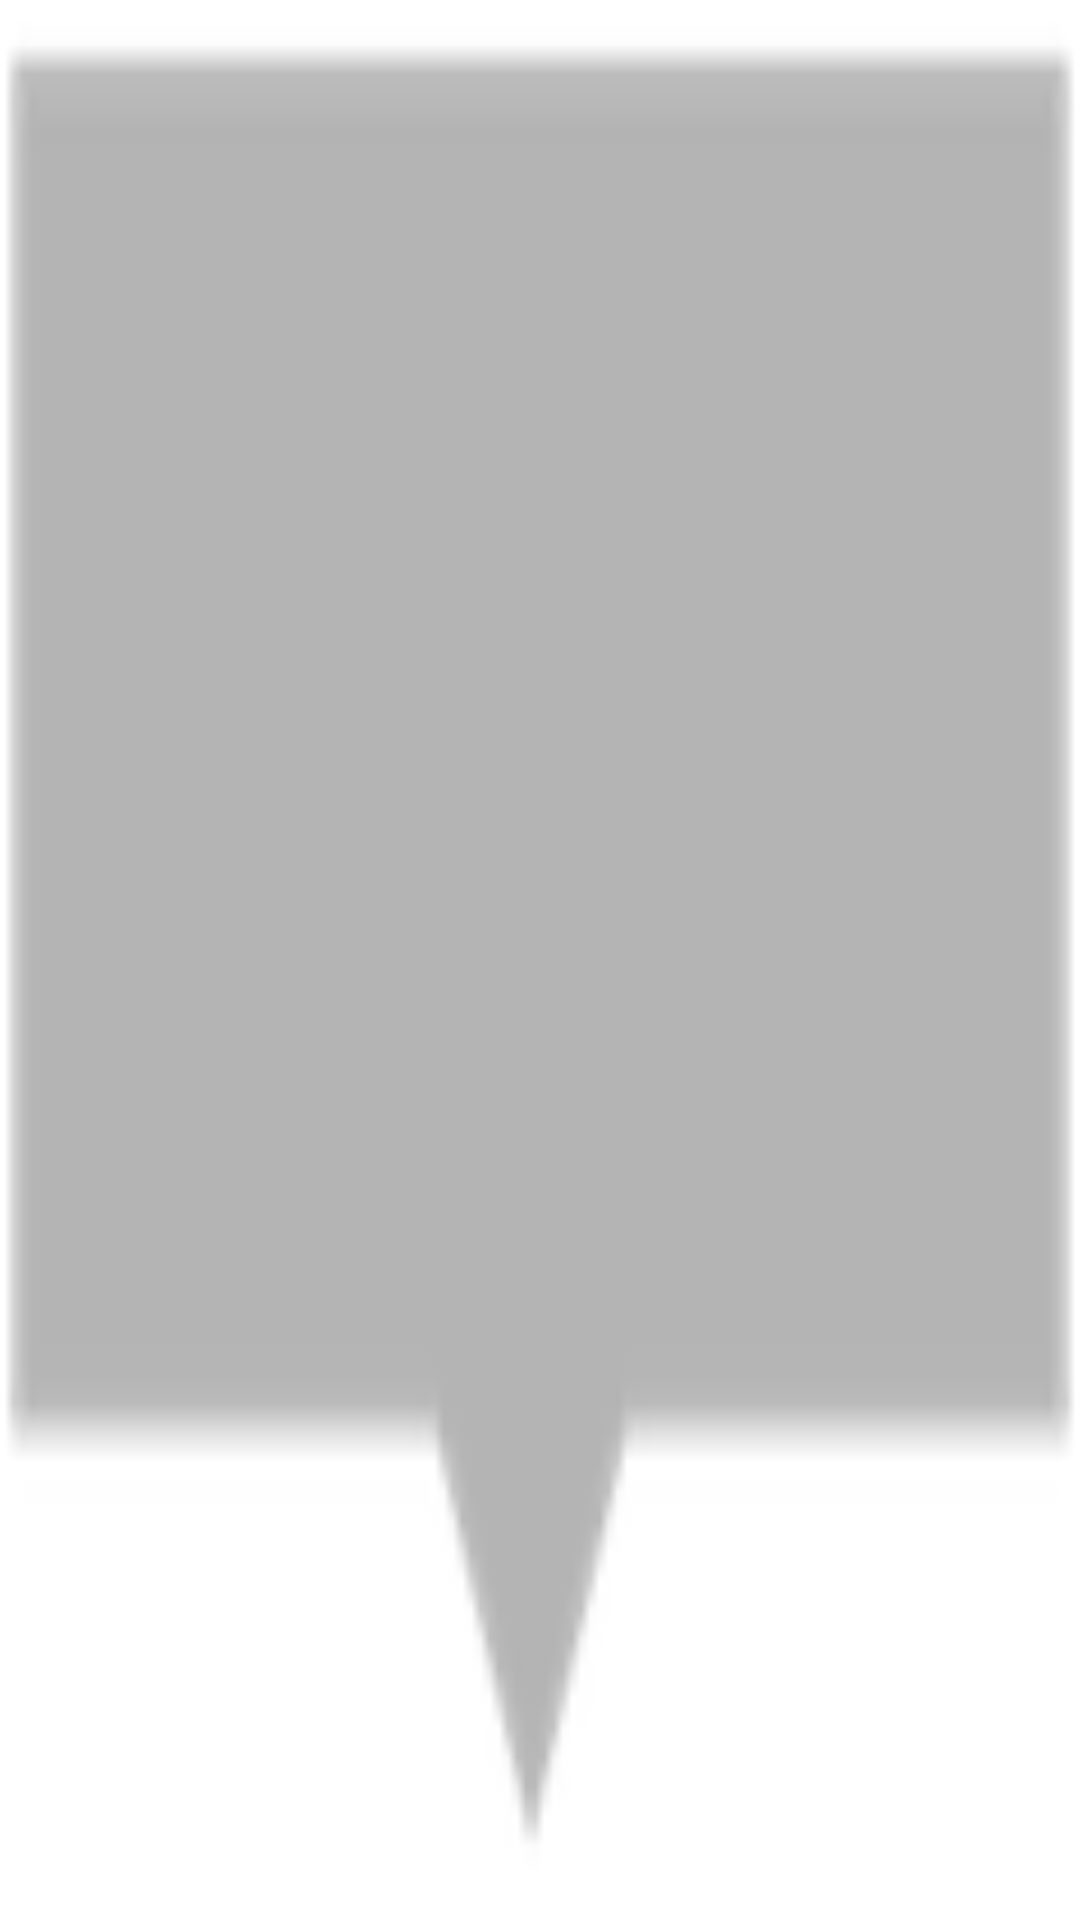

Here is an Android app screen rendered from its layout file. Give the layout XML and the strings, colors and styles it references.
<!-- AndroidManifest.xml: application theme Theme.HocmaiAns -->
<!-- res/layout/custom_marker_view.xml -->
<?xml version="1.0" encoding="utf-8"?>
<androidx.constraintlayout.widget.ConstraintLayout xmlns:android="http://schemas.android.com/apk/res/android"
    xmlns:app="http://schemas.android.com/apk/res-auto"
    xmlns:tools="http://schemas.android.com/tools"
    android:layout_width="wrap_content"
    android:layout_height="48dp"
    android:background="@drawable/marker"
    android:paddingStart="8dp"
    android:paddingEnd="8dp"
    tools:viewBindingIgnore="true">

    <TextView
        android:id="@+id/tv_attempt_number"
        android:layout_width="wrap_content"
        android:layout_height="wrap_content"
        android:ellipsize="end"
        android:singleLine="true"
        android:text=""
        android:textAppearance="?android:attr/textAppearanceSmall"
        android:textColor="@color/black"
        android:textSize="12sp"
        app:layout_constraintBottom_toBottomOf="parent"
        app:layout_constraintStart_toStartOf="parent"
        app:layout_constraintTop_toTopOf="parent"
        app:layout_constraintVertical_bias="0.35"
        tools:text="1:" />

    <TextView
        android:id="@+id/tv_line_chart_content"
        android:layout_width="wrap_content"
        android:layout_height="wrap_content"
        android:layout_marginStart="5dp"
        android:ellipsize="end"
        android:singleLine="true"
        android:text=""
        android:textAppearance="?android:attr/textAppearanceSmall"
        android:textColor="@color/black"
        android:textSize="12sp"
        app:layout_constraintBottom_toBottomOf="parent"
        app:layout_constraintEnd_toEndOf="parent"
        app:layout_constraintHorizontal_bias="0.5"
        app:layout_constraintStart_toEndOf="@+id/tv_attempt_number"
        app:layout_constraintTop_toTopOf="parent"
        app:layout_constraintVertical_bias="0.35"
        tools:text="6.9" />

</androidx.constraintlayout.widget.ConstraintLayout>
<!-- resources referenced by this layout -->
<resources>
  <color name="black">#FF000000</color>
  <!-- drawable marker: png bitmap (drawable-hdpi, 3254 bytes) -->
  <style name="Theme.HocmaiAns" parent="Theme.MaterialComponents.DayNight.NoActionBar">
          
          <item name="colorPrimary">@color/orange</item>
          <item name="colorPrimaryVariant">@color/black</item>
          <item name="colorOnPrimary">@color/white</item>
          
          <item name="colorSecondary">@color/teal_200</item>
          <item name="colorSecondaryVariant">@color/teal_700</item>
          <item name="colorOnSecondary">@color/black</item>
          
          <item name="android:statusBarColor" tools:targetApi="l">?attr/colorPrimaryVariant</item>
          
      </style>
  <color name="orange">#FFA500</color>
  <color name="white">#FFFFFFFF</color>
  <color name="teal_200">#FF03DAC5</color>
  <color name="teal_700">#FF018786</color>
</resources>
